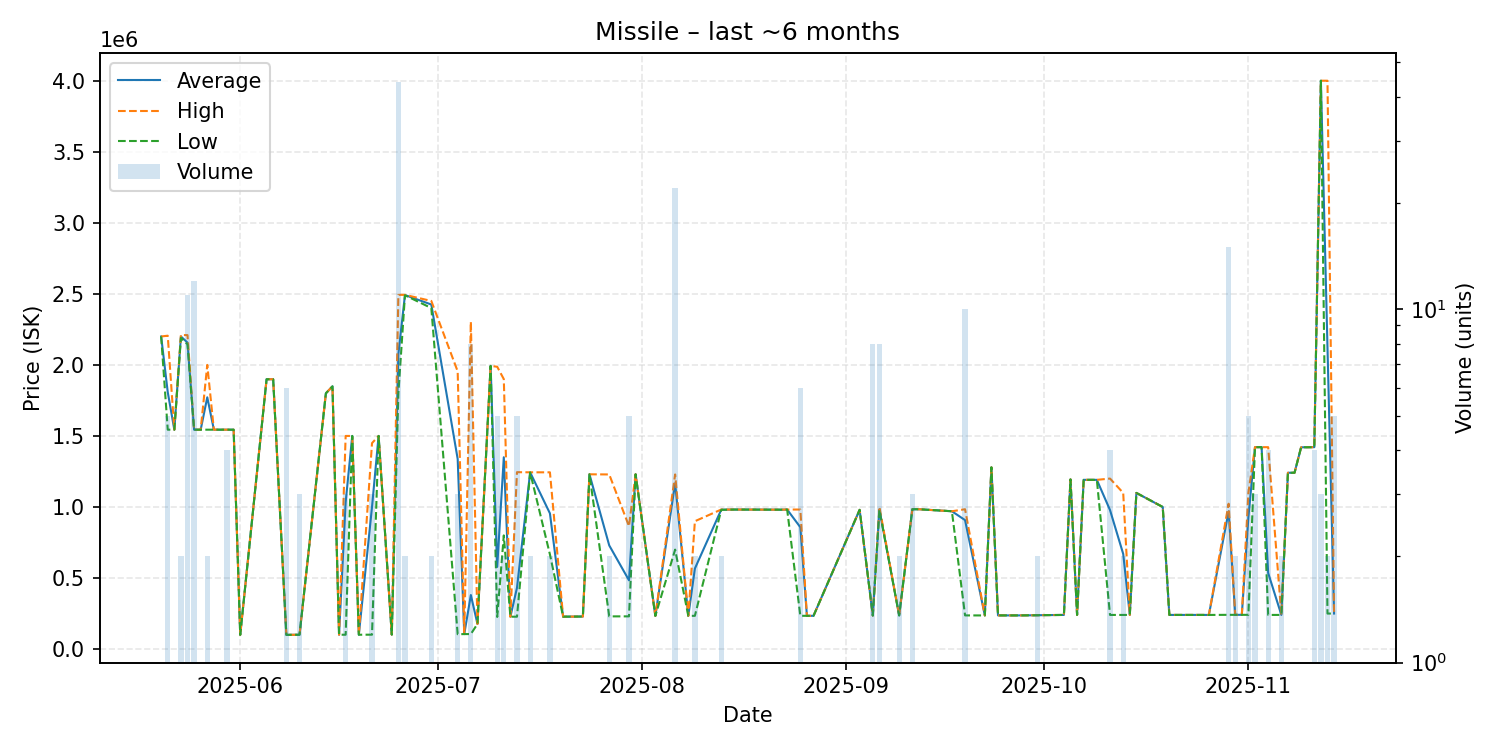

The table this chart was drawn from, first rows:
date, average, highest, lowest, order_count, volume
2025-05-20, 2200000, 2200000, 2200000, 1, 1
2025-05-21, 1808600, 2205500, 1544000, 3, 5
2025-05-22, 1544000, 1544000, 1544000, 1, 1
2025-05-23, 2200000, 2210000, 2190000, 2, 2
2025-05-24, 2156636, 2209500, 2145000, 4, 11
2025-05-25, 1544000, 1544000, 1544000, 1, 12
2025-05-26, 1544000, 1544000, 1544000, 1, 1
2025-05-27, 1772000, 2000000, 1544000, 2, 2
2025-05-28, 1544000, 1544000, 1544000, 1, 1
2025-05-30, 1544000, 1544000, 1544000, 1, 4
2025-05-31, 1544000, 1544000, 1544000, 1, 1
2025-06-01, 100000, 100000, 100000, 1, 1
2025-06-05, 1899000, 1899000, 1899000, 1, 1
2025-06-06, 1899000, 1899000, 1899000, 1, 1
2025-06-08, 100000, 100000, 100000, 3, 6
2025-06-10, 101000, 101000, 101000, 1, 3
2025-06-14, 1800000, 1800000, 1800000, 1, 1
2025-06-15, 1849000, 1849000, 1849000, 1, 1
2025-06-16, 101000, 101000, 101000, 1, 1
2025-06-17, 1033667, 1500000, 101000, 3, 3
2025-06-18, 1500000, 1500000, 1500000, 1, 1
2025-06-19, 101000, 101000, 101000, 1, 1
2025-06-21, 1000133, 1449500, 101400, 3, 3
2025-06-22, 1500000, 1500000, 1500000, 1, 1
2025-06-24, 101900, 101900, 101900, 1, 1
2025-06-25, 2075655, 2493000, 1800000, 10, 44
2025-06-26, 2491500, 2493000, 2490000, 2, 2
2025-06-30, 2425000, 2450000, 2400000, 2, 2
2025-07-04, 1337900, 1954500, 104700, 3, 3
2025-07-05, 105600, 105600, 105600, 1, 1
2025-07-06, 380488, 2304000, 105700, 5, 8
2025-07-07, 177000, 177000, 177000, 1, 1
2025-07-09, 1993000, 1993000, 1993000, 1, 1
2025-07-10, 578360, 1987000, 226200, 2, 5
2025-07-11, 1350000, 1900000, 800000, 2, 2
2025-07-12, 227900, 227900, 227900, 1, 1
2025-07-13, 431340, 1245000, 227900, 3, 5
2025-07-15, 1243500, 1244000, 1243000, 2, 2
2025-07-18, 955000, 1244000, 666000, 2, 2
2025-07-20, 228100, 228100, 228100, 1, 1
2025-07-23, 229100, 229100, 229100, 1, 1
2025-07-24, 1230000, 1230000, 1230000, 1, 1
2025-07-27, 729600, 1229000, 230200, 2, 2
2025-07-30, 483980, 864500, 230300, 5, 5
2025-07-31, 1230000, 1230000, 1230000, 1, 1
2025-08-03, 233700, 233700, 233700, 1, 1
2025-08-06, 1167409, 1229000, 700000, 8, 22
2025-08-08, 233900, 233900, 233900, 1, 1
2025-08-09, 566950, 899900, 234000, 2, 2
2025-08-13, 981050, 982100, 980000, 2, 2
2025-08-15, 982000, 982000, 982000, 1, 1
2025-08-22, 981000, 981000, 981000, 1, 1
2025-08-23, 982000, 982000, 982000, 1, 1
2025-08-25, 857450, 982100, 234200, 3, 6
2025-08-26, 234100, 234100, 234100, 1, 1
2025-08-27, 234100, 234100, 234100, 1, 1
2025-09-03, 979900, 979900, 979900, 1, 1
2025-09-05, 236000, 236000, 236000, 1, 8
2025-09-06, 983212, 1000000, 980000, 5, 8
2025-09-09, 236800, 236800, 236800, 2, 2
... 40 more rows
